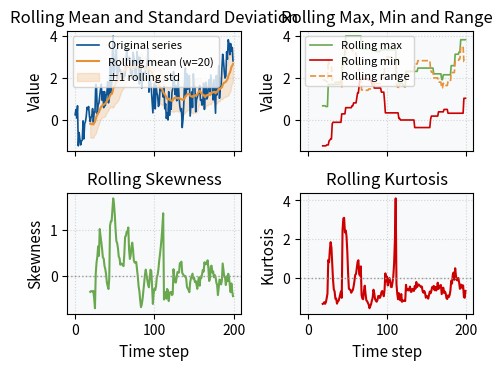

Generate this figure with matplotlib: (Note: this script raises an exception after producing the figure.)
"""
03-example-02-rolling-stats.py
Generated for book/part-01-feature-extraction/03-statistical-features/README.md

This script generates Figure 3-2: an overview of rolling-window statistical features.
"""
import pathlib

import matplotlib.pyplot as plt
import numpy as np
import pandas as pd

# ---------------------------------------------------------------------------
# Palette (see CLAUDE.md)
# ---------------------------------------------------------------------------
COLORS = {
    "primary": "#0b5394",
    "secondary": "#6aa84f",
    "accent": "#e69138",
    "danger": "#cc0000",
    "neutral": "#999999",
    "background": "#f8f9fa",
}

plt.rcParams.update({
    "figure.dpi": 300,
    "savefig.dpi": 300,
    "font.size": 10,
    "axes.labelsize": 11,
    "axes.titlesize": 12,
    "figure.figsize": (4.8, 3.8),
})

# ---------------------------------------------------------------------------
# 1. Generate example series: trend + random walk + noise
# ---------------------------------------------------------------------------
rng = np.random.default_rng(42)
n = 200
trend = np.linspace(0, 5, n)
walk = np.cumsum(rng.normal(scale=0.3, size=n))
noise = rng.normal(scale=0.5, size=n)
x = trend + walk + noise

# ---------------------------------------------------------------------------
# 2. Rolling-window statistics
# ---------------------------------------------------------------------------
window = 20
s = pd.Series(x)
rolling_mean = s.rolling(window=window).mean()
rolling_std = s.rolling(window=window).std()
rolling_max = s.rolling(window=window).max()
rolling_min = s.rolling(window=window).min()
rolling_range = rolling_max - rolling_min
rolling_skew = s.rolling(window=window).skew()
rolling_kurt = s.rolling(window=window).kurt()

# ---------------------------------------------------------------------------
# 3. Visualize in a 2x2 panel
# ---------------------------------------------------------------------------
fig, axes = plt.subplots(2, 2, sharex=True)

# (1) Original series with rolling mean and std
ax = axes[0, 0]
ax.plot(s, label="Original series", color=COLORS["primary"], linewidth=1.2)
ax.plot(
    rolling_mean,
    label=f"Rolling mean (w={window})",
    color=COLORS["accent"],
    linewidth=1.5,
)
ax.fill_between(
    range(n),
    rolling_mean - rolling_std,
    rolling_mean + rolling_std,
    color=COLORS["accent"],
    alpha=0.2,
    label="±1 rolling std",
)
ax.set_ylabel("Value")
ax.set_title("Rolling Mean and Standard Deviation")
ax.legend(loc="upper left", fontsize=8)
ax.grid(True, linestyle=":", alpha=0.5)
ax.set_facecolor(COLORS["background"])

# (2) Rolling extrema and range
ax = axes[0, 1]
ax.plot(rolling_max, label="Rolling max", color=COLORS["secondary"], linewidth=1.2)
ax.plot(rolling_min, label="Rolling min", color=COLORS["danger"], linewidth=1.2)
ax.plot(
    rolling_range,
    label="Rolling range",
    color=COLORS["accent"],
    linestyle="--",
    linewidth=1.2,
)
ax.set_ylabel("Value")
ax.set_title("Rolling Max, Min and Range")
ax.legend(loc="upper left", fontsize=8)
ax.grid(True, linestyle=":", alpha=0.5)
ax.set_facecolor(COLORS["background"])

# (3) Rolling skewness
ax = axes[1, 0]
ax.plot(rolling_skew, color=COLORS["secondary"], linewidth=1.5)
ax.axhline(0, color=COLORS["neutral"], linestyle=":", linewidth=1.0)
ax.set_xlabel("Time step")
ax.set_ylabel("Skewness")
ax.set_title("Rolling Skewness")
ax.grid(True, linestyle=":", alpha=0.5)
ax.set_facecolor(COLORS["background"])

# (4) Rolling kurtosis
ax = axes[1, 1]
ax.plot(rolling_kurt, color=COLORS["danger"], linewidth=1.5)
ax.axhline(0, color=COLORS["neutral"], linestyle=":", linewidth=1.0)
ax.set_xlabel("Time step")
ax.set_ylabel("Kurtosis")
ax.set_title("Rolling Kurtosis")
ax.grid(True, linestyle=":", alpha=0.5)
ax.set_facecolor(COLORS["background"])

fig.tight_layout()

# ---------------------------------------------------------------------------
# 4. Save figure
# ---------------------------------------------------------------------------
out_dir = pathlib.Path(__file__).parent.parent / "images"
out_dir.mkdir(parents=True, exist_ok=True)
out_path = out_dir / "03-fig-02-rolling-stats.png"
fig.savefig(out_path, dpi=300, bbox_inches="tight")
print(f"Saved figure to {out_path}")
